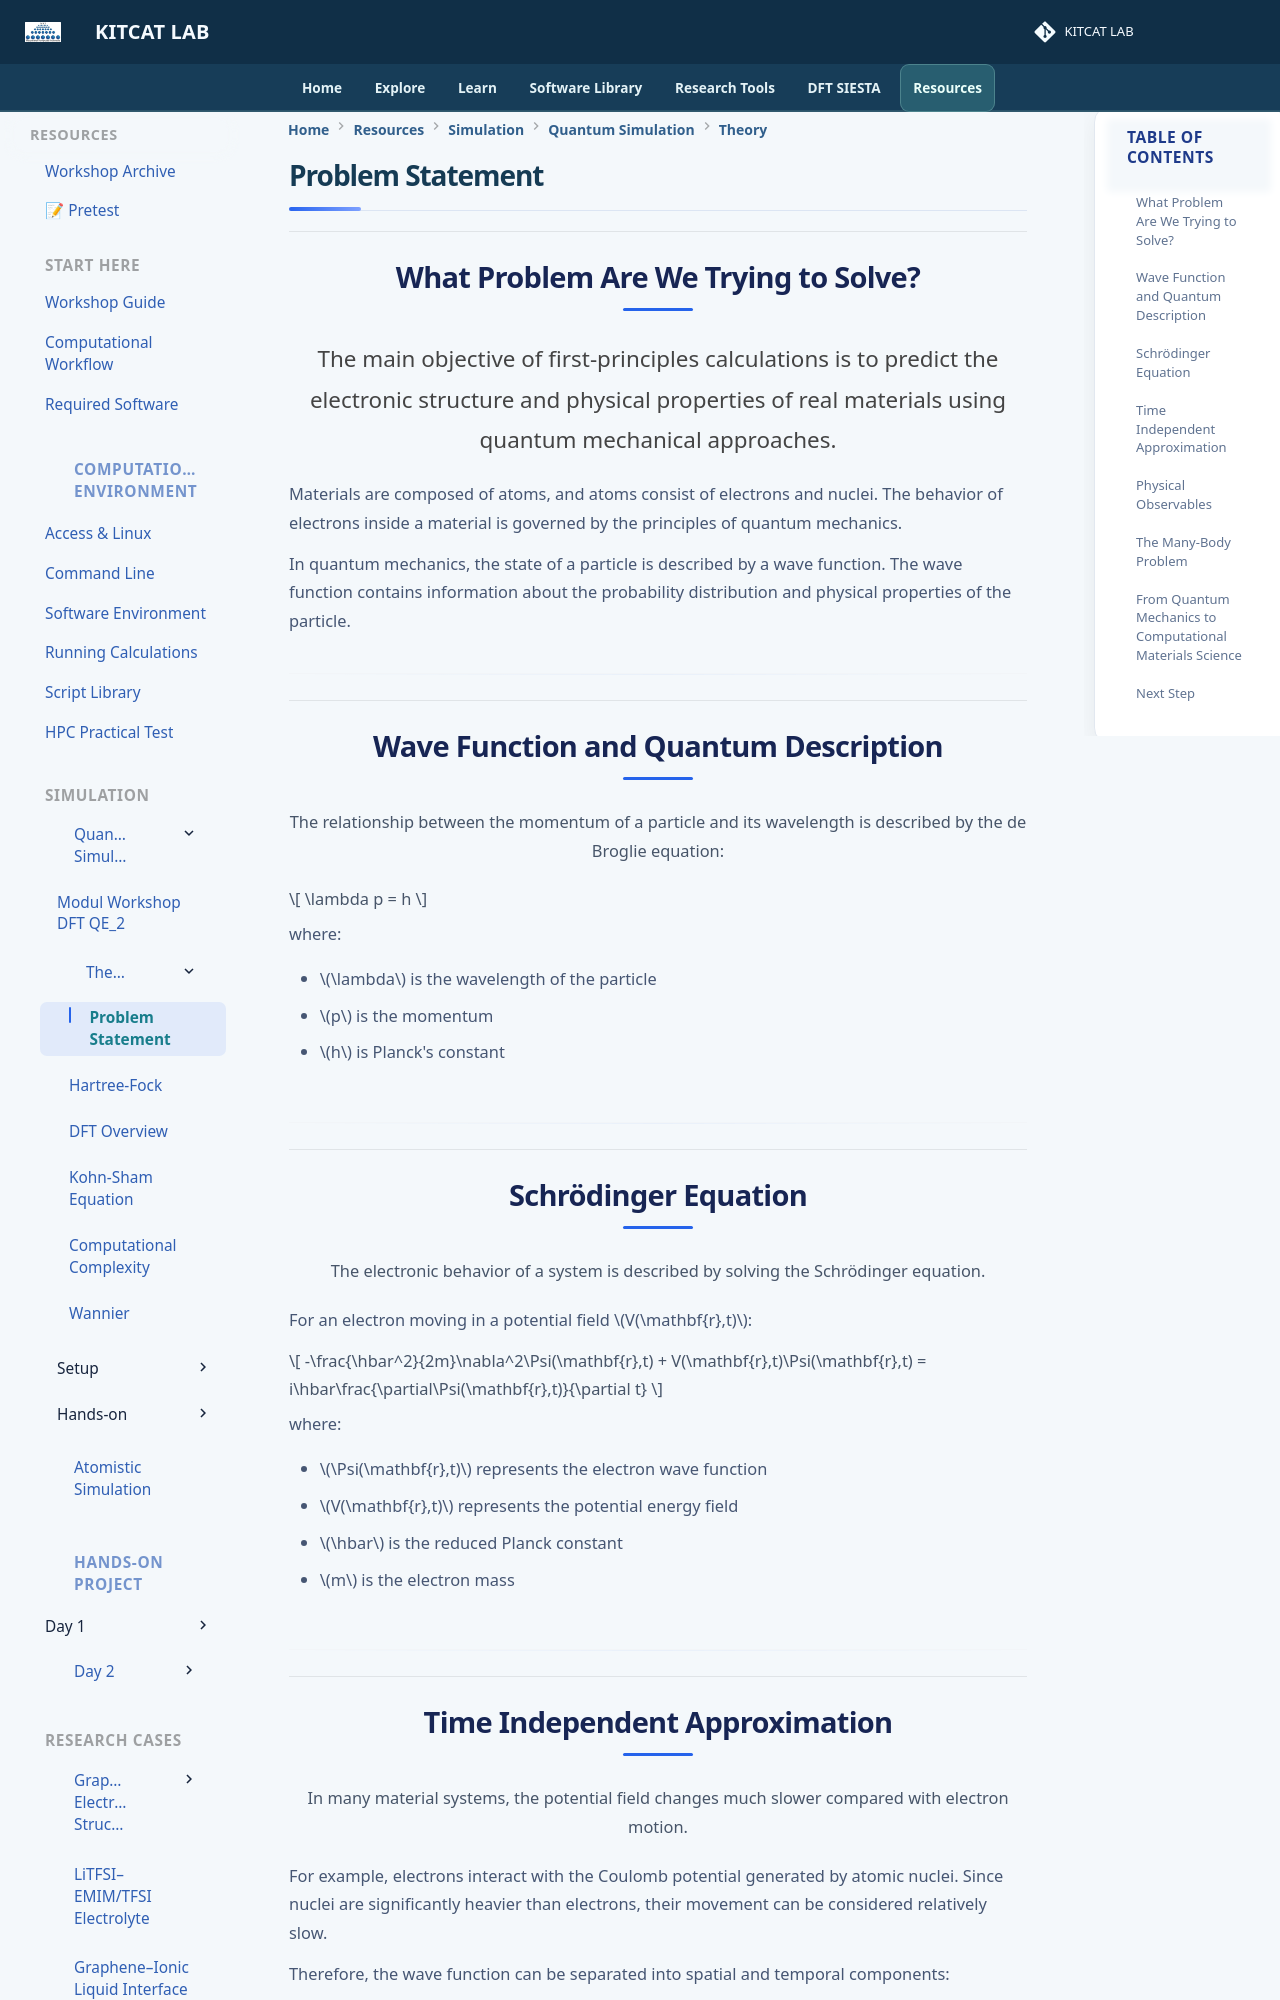

repository: lala002-brin/MKI-Workshop · page: quantum-simulation/theory/problem-statement/index.html · generator: mkdocs

# Problem Statement


## What Problem Are We Trying to Solve?


The main objective of first-principles calculations is to predict the electronic structure and physical properties of real materials using quantum mechanical approaches.


Materials are composed of atoms, and atoms consist of electrons and nuclei. The behavior of electrons inside a material is governed by the principles of quantum mechanics.


In quantum mechanics, the state of a particle is described by a wave function. The wave function contains information about the probability distribution and physical properties of the particle.



---

## Wave Function and Quantum Description


The relationship between the momentum of a particle and its wavelength is described by the de Broglie equation:


\[
\lambda p = h
\]


where:


- \(\lambda\) is the wavelength of the particle
- \(p\) is the momentum
- \(h\) is Planck's constant



---

## Schrödinger Equation


The electronic behavior of a system is described by solving the Schrödinger equation.


For an electron moving in a potential field \(V(\mathbf{r},t)\):


\[
-\frac{\hbar^2}{2m}\nabla^2\Psi(\mathbf{r},t)
+
V(\mathbf{r},t)\Psi(\mathbf{r},t)
=
i\hbar\frac{\partial\Psi(\mathbf{r},t)}{\partial t}
\]


where:


- \(\Psi(\mathbf{r},t)\) represents the electron wave function
- \(V(\mathbf{r},t)\) represents the potential energy field
- \(\hbar\) is the reduced Planck constant
- \(m\) is the electron mass



---
